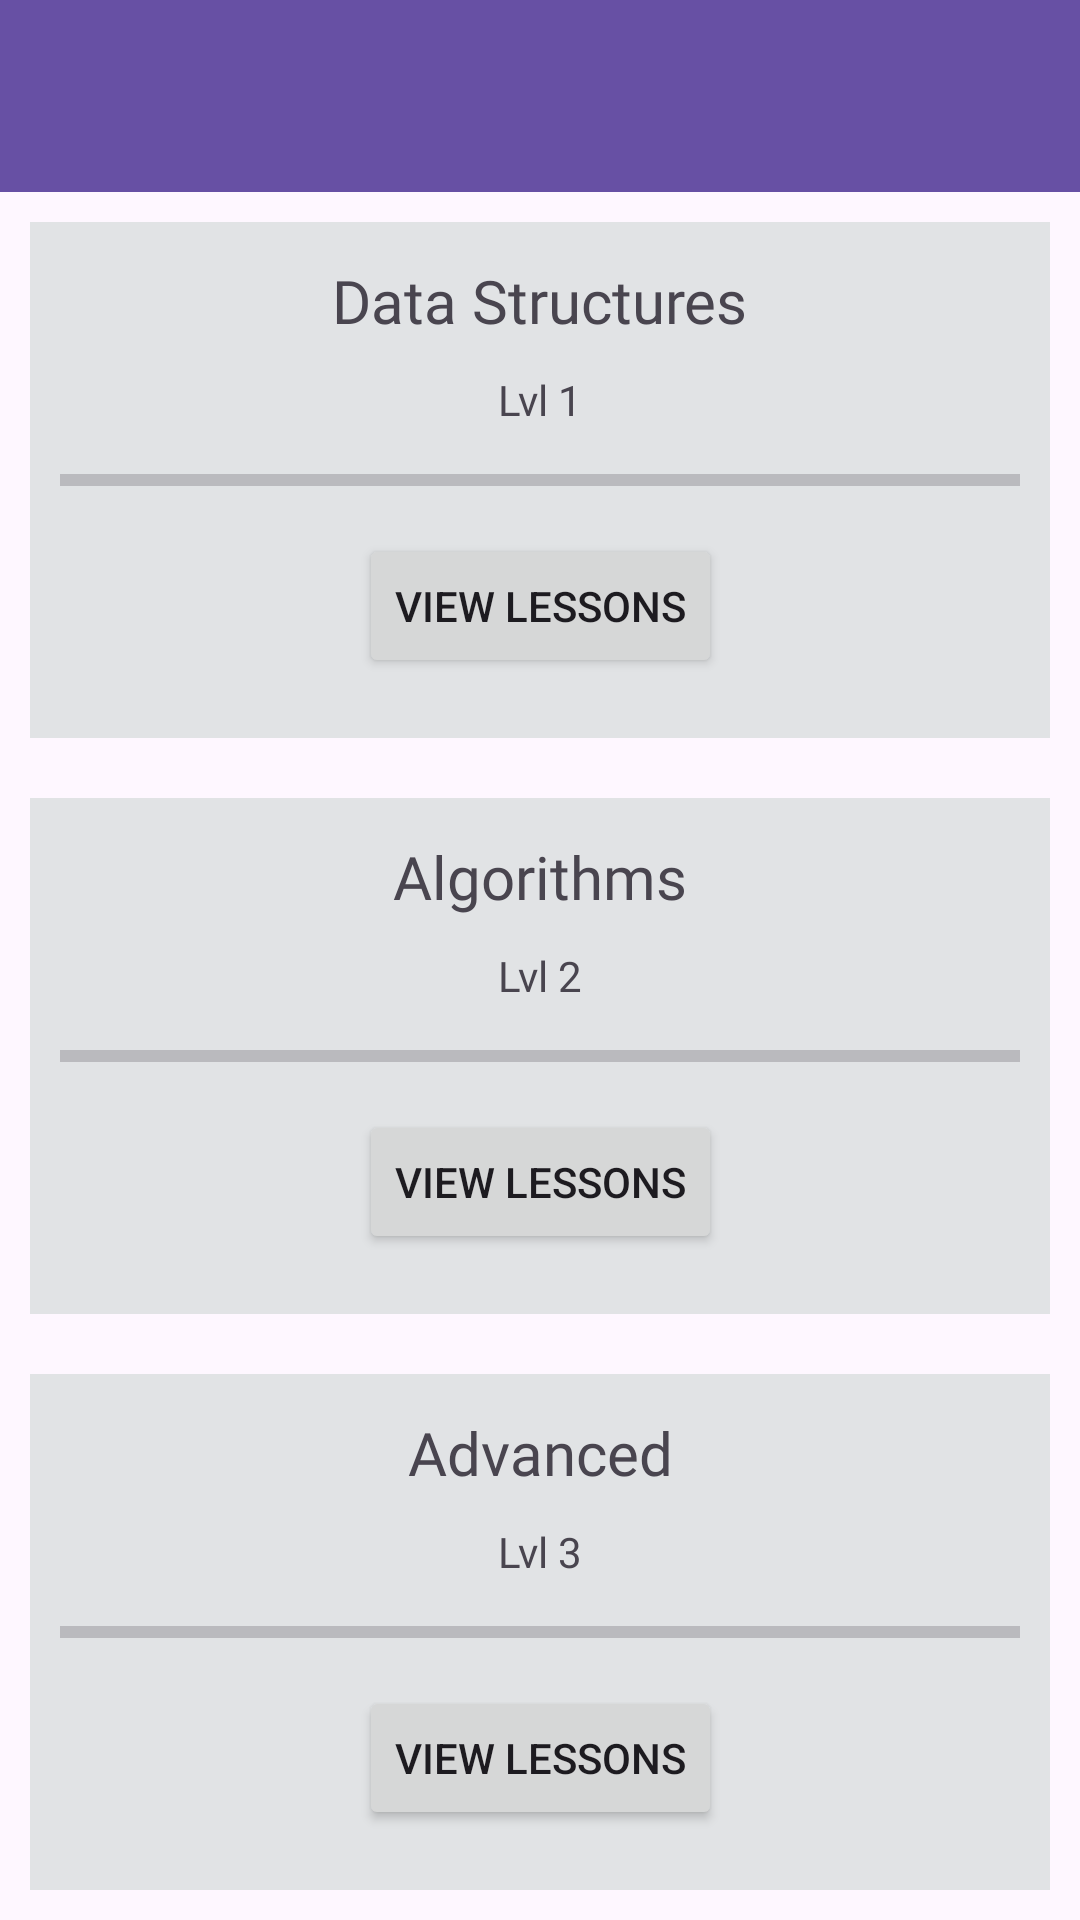

Layout XML and referenced resources for this Android screen:
<!-- AndroidManifest.xml: application theme Theme.AlgoMasterApp -->
<!-- res/layout/activity_modules.xml -->
<?xml version="1.0" encoding="utf-8"?>
<androidx.constraintlayout.widget.ConstraintLayout xmlns:android="http://schemas.android.com/apk/res/android"
    xmlns:app="http://schemas.android.com/apk/res-auto"
    xmlns:tools="http://schemas.android.com/tools"
    android:layout_width="match_parent"
    android:layout_height="match_parent"
    tools:context=".Modules">

    <androidx.appcompat.widget.Toolbar
        android:id="@+id/toolbar_Modules"
        android:layout_width="0dp"
        android:layout_height="wrap_content"
        android:background="?attr/colorPrimary"
        android:minHeight="?attr/actionBarSize"
        android:theme="?attr/actionBarTheme"
        app:layout_constraintEnd_toEndOf="parent"
        app:layout_constraintStart_toStartOf="parent"
        app:layout_constraintTop_toTopOf="parent" />

    <ImageView
        android:id="@+id/moduleBackOne"
        android:layout_width="0dp"
        android:layout_height="0dp"
        android:layout_marginStart="10dp"
        android:layout_marginTop="10dp"
        android:layout_marginEnd="10dp"
        android:layout_marginBottom="10dp"
        app:layout_constraintBottom_toTopOf="@+id/moduleBackTwo"
        app:layout_constraintEnd_toEndOf="parent"
        app:layout_constraintStart_toStartOf="parent"
        app:layout_constraintTop_toBottomOf="@+id/toolbar_Modules"
        app:srcCompat="@color/material_dynamic_neutral90" />

    <Button
        android:id="@+id/button_m1"
        android:layout_width="wrap_content"
        android:layout_height="wrap_content"
        android:layout_marginBottom="20dp"
        android:text="View Lessons"
        app:layout_constraintBottom_toBottomOf="@+id/moduleBackOne"
        app:layout_constraintEnd_toEndOf="@+id/moduleBackOne"
        app:layout_constraintStart_toStartOf="@+id/moduleBackOne" />

    <TextView
        android:id="@+id/textView11"
        android:layout_width="wrap_content"
        android:layout_height="wrap_content"
        android:layout_marginBottom="10dp"
        android:fontFamily="@font/orbitron"
        android:text="Data Structures"
        android:textSize="20sp"
        app:layout_constraintBottom_toTopOf="@+id/textView_Modules1"
        app:layout_constraintEnd_toEndOf="@+id/moduleBackOne"
        app:layout_constraintStart_toStartOf="@+id/moduleBackOne" />

    <ProgressBar
        android:id="@+id/progressBar_mod1"
        style="?android:attr/progressBarStyleHorizontal"
        android:layout_width="0dp"
        android:layout_height="15dp"
        android:layout_marginStart="10dp"
        android:layout_marginEnd="10dp"
        android:progressTint="@android:color/holo_green_dark"
        app:layout_constraintBottom_toBottomOf="@+id/moduleBackOne"
        app:layout_constraintEnd_toEndOf="@+id/moduleBackOne"
        app:layout_constraintStart_toStartOf="@+id/moduleBackOne"
        app:layout_constraintTop_toTopOf="@+id/moduleBackOne" />

    <TextView
        android:id="@+id/textView_Modules1"
        android:layout_width="wrap_content"
        android:layout_height="wrap_content"
        android:layout_marginBottom="10dp"
        android:fontFamily="@font/orbitron"
        android:text="Lvl 1"
        app:layout_constraintBottom_toTopOf="@+id/progressBar_mod1"
        app:layout_constraintEnd_toEndOf="@+id/moduleBackOne"
        app:layout_constraintStart_toStartOf="@+id/moduleBackOne" />

    <ImageView
        android:id="@+id/moduleBackTwo"
        android:layout_width="0dp"
        android:layout_height="0dp"
        android:layout_marginStart="10dp"
        android:layout_marginTop="10dp"
        android:layout_marginEnd="10dp"
        android:layout_marginBottom="10dp"
        app:layout_constraintBottom_toTopOf="@+id/moduleBackThree"
        app:layout_constraintEnd_toEndOf="parent"
        app:layout_constraintHorizontal_bias="0.0"
        app:layout_constraintStart_toStartOf="parent"
        app:layout_constraintTop_toBottomOf="@+id/moduleBackOne"
        app:srcCompat="@color/material_dynamic_neutral90" />

    <Button
        android:id="@+id/button_m2"
        android:layout_width="wrap_content"
        android:layout_height="wrap_content"
        android:layout_marginBottom="20dp"
        android:text="View Lessons"
        app:layout_constraintBottom_toBottomOf="@+id/moduleBackTwo"
        app:layout_constraintEnd_toEndOf="@+id/moduleBackTwo"
        app:layout_constraintStart_toStartOf="@+id/moduleBackTwo" />

    <TextView
        android:id="@+id/textView12"
        android:layout_width="wrap_content"
        android:layout_height="wrap_content"
        android:layout_marginBottom="10dp"
        android:fontFamily="@font/orbitron"
        android:text="Algorithms"
        android:textSize="20sp"
        app:layout_constraintBottom_toTopOf="@+id/textView_Modules2"
        app:layout_constraintEnd_toEndOf="@+id/moduleBackTwo"
        app:layout_constraintStart_toStartOf="@+id/moduleBackTwo" />

    <ProgressBar
        android:id="@+id/progressBar_mod2"
        style="?android:attr/progressBarStyleHorizontal"
        android:layout_width="0dp"
        android:layout_height="15dp"
        android:layout_marginStart="10dp"
        android:layout_marginEnd="10dp"
        android:progressTint="@android:color/holo_green_dark"
        app:layout_constraintBottom_toBottomOf="@+id/moduleBackTwo"
        app:layout_constraintEnd_toEndOf="@+id/moduleBackTwo"
        app:layout_constraintStart_toStartOf="@+id/moduleBackTwo"
        app:layout_constraintTop_toTopOf="@+id/moduleBackTwo" />

    <TextView
        android:id="@+id/textView_Modules2"
        android:layout_width="wrap_content"
        android:layout_height="wrap_content"
        android:layout_marginBottom="10dp"
        android:fontFamily="@font/orbitron"
        android:text="Lvl 2"
        app:layout_constraintBottom_toTopOf="@+id/progressBar_mod2"
        app:layout_constraintEnd_toEndOf="@+id/moduleBackTwo"
        app:layout_constraintStart_toStartOf="@+id/moduleBackTwo" />

    <ImageView
        android:id="@+id/moduleBackThree"
        android:layout_width="0dp"
        android:layout_height="0dp"
        android:layout_marginStart="10dp"
        android:layout_marginTop="10dp"
        android:layout_marginEnd="10dp"
        android:layout_marginBottom="10dp"
        app:layout_constraintBottom_toBottomOf="parent"
        app:layout_constraintEnd_toEndOf="parent"
        app:layout_constraintHorizontal_bias="1.0"
        app:layout_constraintStart_toStartOf="parent"
        app:layout_constraintTop_toBottomOf="@+id/moduleBackTwo"
        app:srcCompat="@color/material_dynamic_neutral90" />

    <Button
        android:id="@+id/button_m3"
        android:layout_width="wrap_content"
        android:layout_height="wrap_content"
        android:layout_marginBottom="20dp"
        android:text="View Lessons"
        app:layout_constraintBottom_toBottomOf="@+id/moduleBackThree"
        app:layout_constraintEnd_toEndOf="@+id/moduleBackThree"
        app:layout_constraintStart_toStartOf="@+id/moduleBackThree" />

    <TextView
        android:id="@+id/textView13"
        android:layout_width="wrap_content"
        android:layout_height="wrap_content"
        android:layout_marginBottom="10dp"
        android:fontFamily="@font/orbitron"
        android:text="Advanced"
        android:textSize="20sp"
        app:layout_constraintBottom_toTopOf="@+id/textView_Modules3"
        app:layout_constraintEnd_toEndOf="@+id/moduleBackThree"
        app:layout_constraintStart_toStartOf="@+id/moduleBackThree" />

    <ProgressBar
        android:id="@+id/progressBar_mod3"
        style="?android:attr/progressBarStyleHorizontal"
        android:layout_width="0dp"
        android:layout_height="15dp"
        android:layout_marginStart="10dp"
        android:layout_marginEnd="10dp"
        android:progressTint="@android:color/holo_green_dark"
        app:layout_constraintBottom_toBottomOf="@+id/moduleBackThree"
        app:layout_constraintEnd_toEndOf="@+id/moduleBackThree"
        app:layout_constraintStart_toStartOf="@+id/moduleBackThree"
        app:layout_constraintTop_toTopOf="@+id/moduleBackThree" />

    <TextView
        android:id="@+id/textView_Modules3"
        android:layout_width="wrap_content"
        android:layout_height="wrap_content"
        android:layout_marginBottom="10dp"
        android:fontFamily="@font/orbitron"
        android:text="Lvl 3"
        app:layout_constraintBottom_toTopOf="@+id/progressBar_mod3"
        app:layout_constraintEnd_toEndOf="@+id/moduleBackThree"
        app:layout_constraintStart_toStartOf="@+id/moduleBackThree" />

</androidx.constraintlayout.widget.ConstraintLayout>
<!-- resources referenced by this layout -->
<resources>
  <style name="Theme.AlgoMasterApp" parent="Base.Theme.AlgoMasterApp" />
  <style name="Base.Theme.AlgoMasterApp" parent="Theme.Material3.DayNight.NoActionBar">
          
          
      </style>
</resources>
